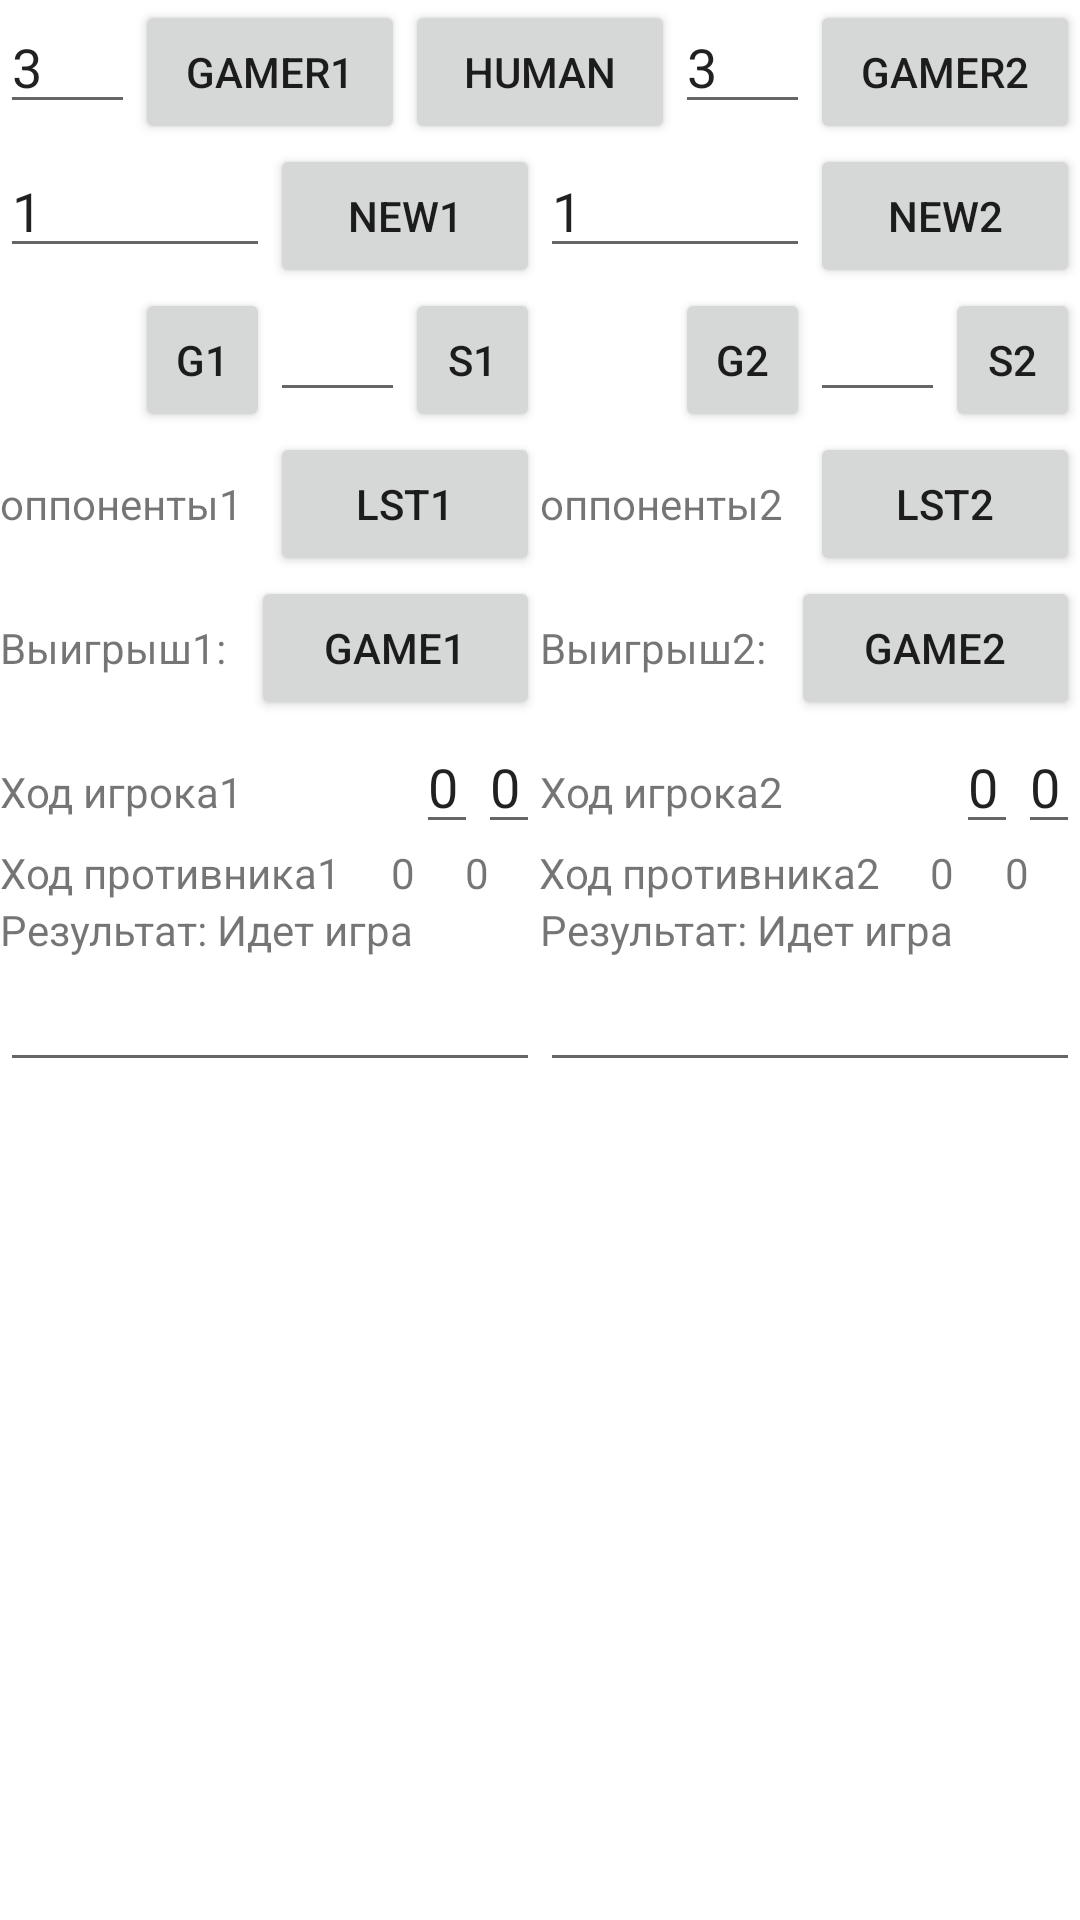

Produce the Android XML layout that renders to this screen, including the resource entries it uses.
<!-- AndroidManifest.xml: application theme Theme.example -->
<!-- res/layout/activity_main.xml -->
<?xml version="1.0" encoding="utf-8"?>
<LinearLayout xmlns:android="http://schemas.android.com/apk/res/android"
    xmlns:app="http://schemas.android.com/apk/res-auto"
    xmlns:tools="http://schemas.android.com/tools"
    android:layout_width="match_parent"
    android:layout_height="match_parent"
    android:orientation="vertical"
    tools:context=".MainActivity">

    <LinearLayout
        android:layout_width="match_parent"
        android:layout_height="wrap_content"
        android:orientation="horizontal">

    <EditText
        android:id="@+id/edFieldDim1"
        android:layout_width="wrap_content"
        android:layout_height="wrap_content"
        android:layout_weight="1"
        android:hint="3-30"
        android:inputType="number"
        android:text="3" />

        <Button
            android:id="@+id/btnGamer1"
            android:layout_width="wrap_content"
            android:layout_height="wrap_content"
            android:layout_weight="1"
            android:text="Gamer1" />

        <Button
            android:id="@+id/btnAIHuman"
            android:layout_width="wrap_content"
            android:layout_height="wrap_content"
            android:layout_weight="1"
            android:text="Human" />

        <EditText
            android:id="@+id/edFieldDim2"
            android:layout_width="wrap_content"
            android:layout_height="wrap_content"
            android:layout_weight="1"
            android:hint="3-30"
            android:inputType="number"
            android:text="3" />

        <Button
            android:id="@+id/btnGamer2"
            android:layout_width="wrap_content"
            android:layout_height="wrap_content"
            android:layout_weight="1"
            android:text="Gamer2" />

    </LinearLayout>

    <LinearLayout
        android:layout_width="match_parent"
        android:layout_height="wrap_content"
        android:orientation="horizontal">

        <EditText
        android:id="@+id/edFirstStep1"
        android:layout_width="match_parent"
        android:layout_height="wrap_content"
            android:layout_weight="1"
        android:hint="0-defaul,1-gamer,2-opposite"
        android:inputType="number"
        android:text="1" />

        <Button
            android:id="@+id/btnNewGame1"
            android:layout_width="match_parent"
            android:layout_height="wrap_content"
            android:layout_weight="1"
            android:text="New1" />

        <EditText
            android:id="@+id/edFirstStep2"
            android:layout_width="match_parent"
            android:layout_height="wrap_content"
            android:layout_weight="1"
            android:hint="0-defaul,1-gamer,2-opposite"
            android:inputType="number"
            android:text="1" />

        <Button
            android:id="@+id/btnNewGame2"
            android:layout_width="match_parent"
            android:layout_height="wrap_content"
            android:layout_weight="1"
            android:text="New2" />


    </LinearLayout>

    <LinearLayout
        android:layout_width="match_parent"
        android:layout_height="wrap_content"
        android:orientation="horizontal">

        <TextView
            android:id="@+id/textGetOpp1"
            android:layout_width="match_parent"
            android:layout_height="wrap_content"
            android:layout_weight="1"
            android:text="" />

        <Button
            android:id="@+id/btnGetOpp1"
            android:layout_width="match_parent"
            android:layout_height="wrap_content"
            android:layout_weight="1"
            android:text="G1" />

        <EditText
            android:id="@+id/edSetOpp1"
            android:layout_width="match_parent"
            android:layout_height="wrap_content"
            android:layout_weight="1"
            android:inputType="number"
            android:text="" />

        <Button
            android:id="@+id/btnSetOpp1"
            android:layout_width="match_parent"
            android:layout_height="wrap_content"
            android:layout_weight="1"
            android:text="S1" />

        <TextView
            android:id="@+id/textGetOpp2"
            android:layout_width="match_parent"
            android:layout_height="wrap_content"
            android:layout_weight="1"
            android:text="" />

        <Button
            android:id="@+id/btnGetOpp2"
            android:layout_width="match_parent"
            android:layout_height="wrap_content"
            android:layout_weight="1"
            android:text="G2" />

        <EditText
            android:id="@+id/edSetOpp2"
            android:layout_width="match_parent"
            android:layout_height="wrap_content"
            android:layout_weight="1"
            android:inputType="number"
            android:text="" />

        <Button
            android:id="@+id/btnSetOpp2"
            android:layout_width="match_parent"
            android:layout_height="wrap_content"
            android:layout_weight="1"
            android:text="S2" />

    </LinearLayout>

    <LinearLayout
        android:layout_width="match_parent"
        android:layout_height="wrap_content"
        android:orientation="horizontal">

        <TextView
            android:id="@+id/textLst1"
            android:layout_width="match_parent"
            android:layout_height="wrap_content"
            android:layout_weight="1"
            android:text="оппоненты1" />

        <Button
            android:id="@+id/btnLst1"
            android:layout_width="match_parent"
            android:layout_height="wrap_content"
            android:layout_weight="1"
            android:text="Lst1" />

        <TextView
            android:id="@+id/textLst2"
            android:layout_width="match_parent"
            android:layout_height="wrap_content"
            android:layout_weight="1"
            android:text="оппоненты2" />

        <Button
            android:id="@+id/btnLst2"
            android:layout_width="match_parent"
            android:layout_height="wrap_content"
            android:layout_weight="1"
            android:text="Lst2" />

    </LinearLayout>

    <LinearLayout
        android:layout_width="match_parent"
        android:layout_height="wrap_content"
        android:orientation="horizontal">

        <TextView
            android:id="@+id/textForWinning1"
            android:layout_width="wrap_content"
            android:layout_height="wrap_content"
            android:layout_weight="1"
            android:text="Выигрыш1:" />

        <Button
            android:id="@+id/btnGameIsOn1"
            android:layout_width="wrap_content"
            android:layout_height="wrap_content"
            android:layout_weight="1"
            android:text="Game1" />

        <TextView
            android:id="@+id/textForWinning2"
            android:layout_width="wrap_content"
            android:layout_height="wrap_content"
            android:layout_weight="1"
            android:text="Выигрыш2:" />

        <Button
            android:id="@+id/btnGameIsOn2"
            android:layout_width="wrap_content"
            android:layout_height="wrap_content"
            android:layout_weight="1"
            android:text="Game2" />


    </LinearLayout>


    <LinearLayout
        android:layout_width="match_parent"
        android:layout_height="wrap_content"
        android:orientation="horizontal">
        <TextView
            android:id="@+id/textPlayer1"
            android:layout_width="wrap_content"
            android:layout_height="wrap_content"
            android:layout_weight="1"
            android:text="Ход игрока1" />

        <EditText
            android:id="@+id/edPlayer1X"
            android:layout_width="wrap_content"
            android:layout_height="wrap_content"
            android:hint="X"
            android:inputType="number"
            android:text="0" />

        <EditText
            android:id="@+id/edPlayer1Y"
            android:layout_width="wrap_content"
            android:layout_height="wrap_content"
            android:hint="Y"
            android:inputType="number"
            android:text="0" />

        <TextView
            android:id="@+id/textPlayer2"
            android:layout_width="wrap_content"
            android:layout_height="wrap_content"
            android:layout_weight="1"
            android:text="Ход игрока2" />

        <EditText
            android:id="@+id/edPlayer2X"
            android:layout_width="wrap_content"
            android:layout_height="wrap_content"
            android:hint="X"
            android:inputType="number"
            android:text="0" />

        <EditText
            android:id="@+id/edPlayer2Y"
            android:layout_width="wrap_content"
            android:layout_height="wrap_content"
            android:hint="Y"
            android:inputType="number"
            android:text="0" />

    </LinearLayout>

    <LinearLayout
        android:layout_width="match_parent"
        android:layout_height="wrap_content"
        android:orientation="horizontal">
        <TextView
            android:id="@+id/textOpponent1"
            android:layout_width="wrap_content"
            android:layout_height="wrap_content"
            android:layout_weight="1"
            android:text="Ход противника1" />

        <TextView
            android:id="@+id/textOpponent1X"
            android:layout_width="wrap_content"
            android:layout_height="wrap_content"
            android:layout_weight="1"
            android:text="0" />

        <TextView
            android:id="@+id/textOpponent1Y"
            android:layout_width="wrap_content"
            android:layout_height="wrap_content"
            android:layout_weight="1"
            android:text="0" />

        <TextView
            android:id="@+id/textOpponent2"
            android:layout_width="wrap_content"
            android:layout_height="wrap_content"
            android:layout_weight="1"
            android:text="Ход противника2" />

        <TextView
            android:id="@+id/textOpponent2X"
            android:layout_width="wrap_content"
            android:layout_height="wrap_content"
            android:layout_weight="1"
            android:text="0" />

        <TextView
            android:id="@+id/textOpponent2Y"
            android:layout_width="wrap_content"
            android:layout_height="wrap_content"
            android:layout_weight="1"
            android:text="0" />

    </LinearLayout>

    <LinearLayout
        android:layout_width="match_parent"
        android:layout_height="wrap_content"
        android:orientation="horizontal">

        <TextView
            android:id="@+id/textResult1"
            android:layout_width="wrap_content"
            android:layout_height="wrap_content"
            android:layout_weight="1"
            android:text="Результат: Идет игра" />

        <TextView
            android:id="@+id/textResult2"
            android:layout_width="wrap_content"
            android:layout_height="wrap_content"
            android:layout_weight="1"
            android:text="Результат: Идет игра" />

    </LinearLayout>


    <LinearLayout
        android:layout_width="match_parent"
        android:layout_height="wrap_content"
        android:orientation="horizontal">

        <EditText
            android:id="@+id/edGameField1"
            android:layout_width="match_parent"
            android:layout_height="wrap_content"
            android:layout_weight="1"
            android:inputType="textMultiLine" />

        <EditText
            android:id="@+id/edGameField2"
            android:layout_width="match_parent"
            android:layout_height="wrap_content"
            android:layout_weight="1"
            android:inputType="textMultiLine" />
    </LinearLayout>

</LinearLayout>
<!-- resources referenced by this layout -->
<resources>
  <style name="Theme.example" parent="Theme.MaterialComponents.DayNight.DarkActionBar">
          
          <item name="colorPrimary">@color/purple_500</item>
          <item name="colorPrimaryVariant">@color/purple_700</item>
          <item name="colorOnPrimary">@color/white</item>
          
          <item name="colorSecondary">@color/teal_200</item>
          <item name="colorSecondaryVariant">@color/teal_700</item>
          <item name="colorOnSecondary">@color/black</item>
          
          <item name="android:statusBarColor" tools:targetApi="l">?attr/colorPrimaryVariant</item>
          
      </style>
  <color name="white">#FFFFFFFF</color>
  <color name="black">#FF000000</color>
  <!-- not gathered from this repository: default colours our renderer supplied (Android Studio template values) -->
  <color name="purple_500">#FF6200EE</color>
  <color name="purple_700">#FF3700B3</color>
  <color name="teal_200">#FF03DAC5</color>
  <color name="teal_700">#FF018786</color>
</resources>
